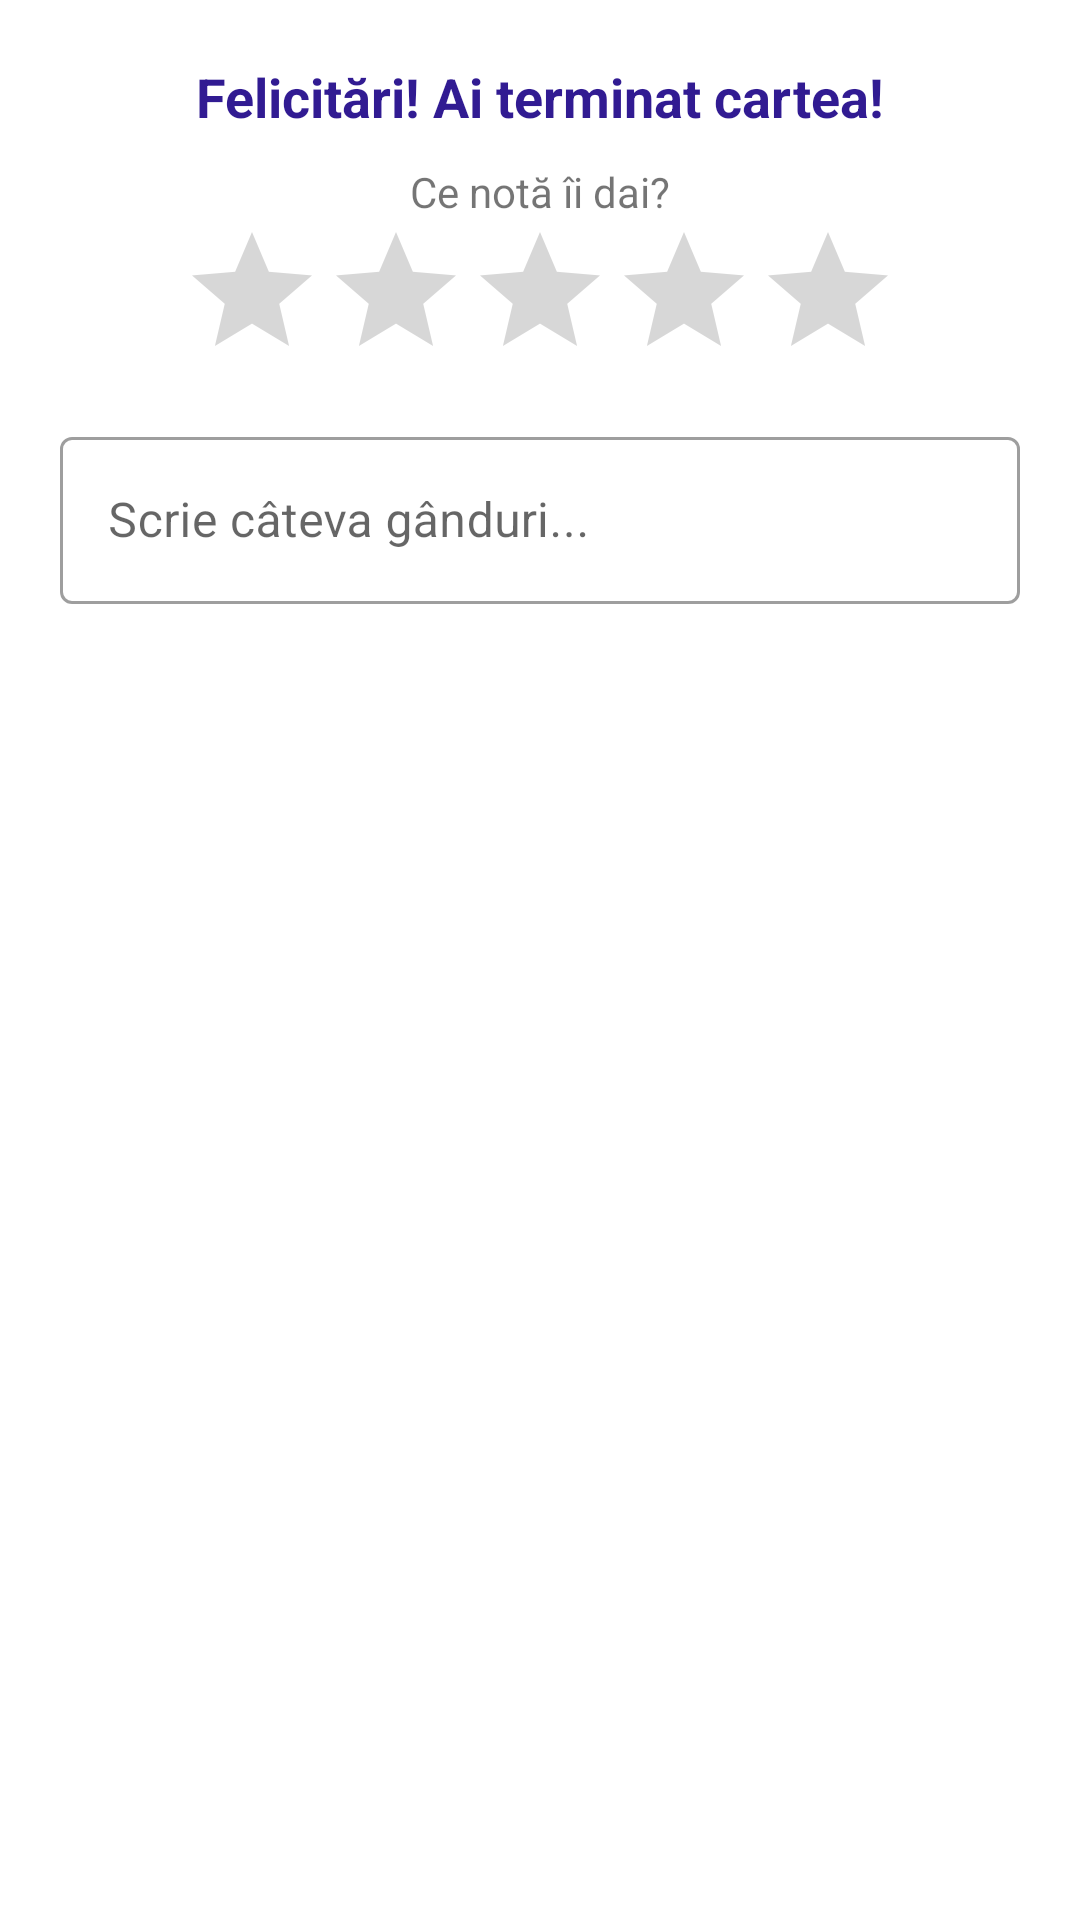

The Android layout XML behind this screen, and the referenced resources:
<!-- AndroidManifest.xml: application theme Theme.BooksTracker -->
<!-- res/layout/dialog_review.xml -->
<?xml version="1.0" encoding="utf-8"?>
<LinearLayout xmlns:android="http://schemas.android.com/apk/res/android"
    android:layout_width="match_parent"
    android:layout_height="wrap_content"
    android:orientation="vertical"
    android:padding="20dp">

    <TextView
        android:layout_width="wrap_content"
        android:layout_height="wrap_content"
        android:text="Felicitări! Ai terminat cartea!"
        android:textSize="18sp"
        android:textStyle="bold"
        android:textColor="#311B92"
        android:layout_gravity="center"
        android:layout_marginBottom="10dp"/>

    <TextView
        android:layout_width="wrap_content"
        android:layout_height="wrap_content"
        android:text="Ce notă îi dai?"
        android:layout_gravity="center"/>

    <RatingBar
        android:id="@+id/dialogRatingBar"
        android:layout_width="wrap_content"
        android:layout_height="wrap_content"
        android:layout_gravity="center"
        android:numStars="5"
        android:stepSize="1.0" />

    <com.google.android.material.textfield.TextInputLayout
        android:layout_width="match_parent"
        android:layout_height="wrap_content"
        android:layout_marginTop="10dp"
        style="@style/Widget.MaterialComponents.TextInputLayout.OutlinedBox">

        <com.google.android.material.textfield.TextInputEditText
            android:id="@+id/dialogEditReview"
            android:layout_width="match_parent"
            android:layout_height="wrap_content"
            android:hint="Scrie câteva gânduri..."
            android:inputType="textMultiLine" />
    </com.google.android.material.textfield.TextInputLayout>

</LinearLayout>
<!-- resources referenced by this layout -->
<resources>
  <style name="Theme.BooksTracker" parent="Theme.MaterialComponents.DayNight.NoActionBar" />
</resources>
